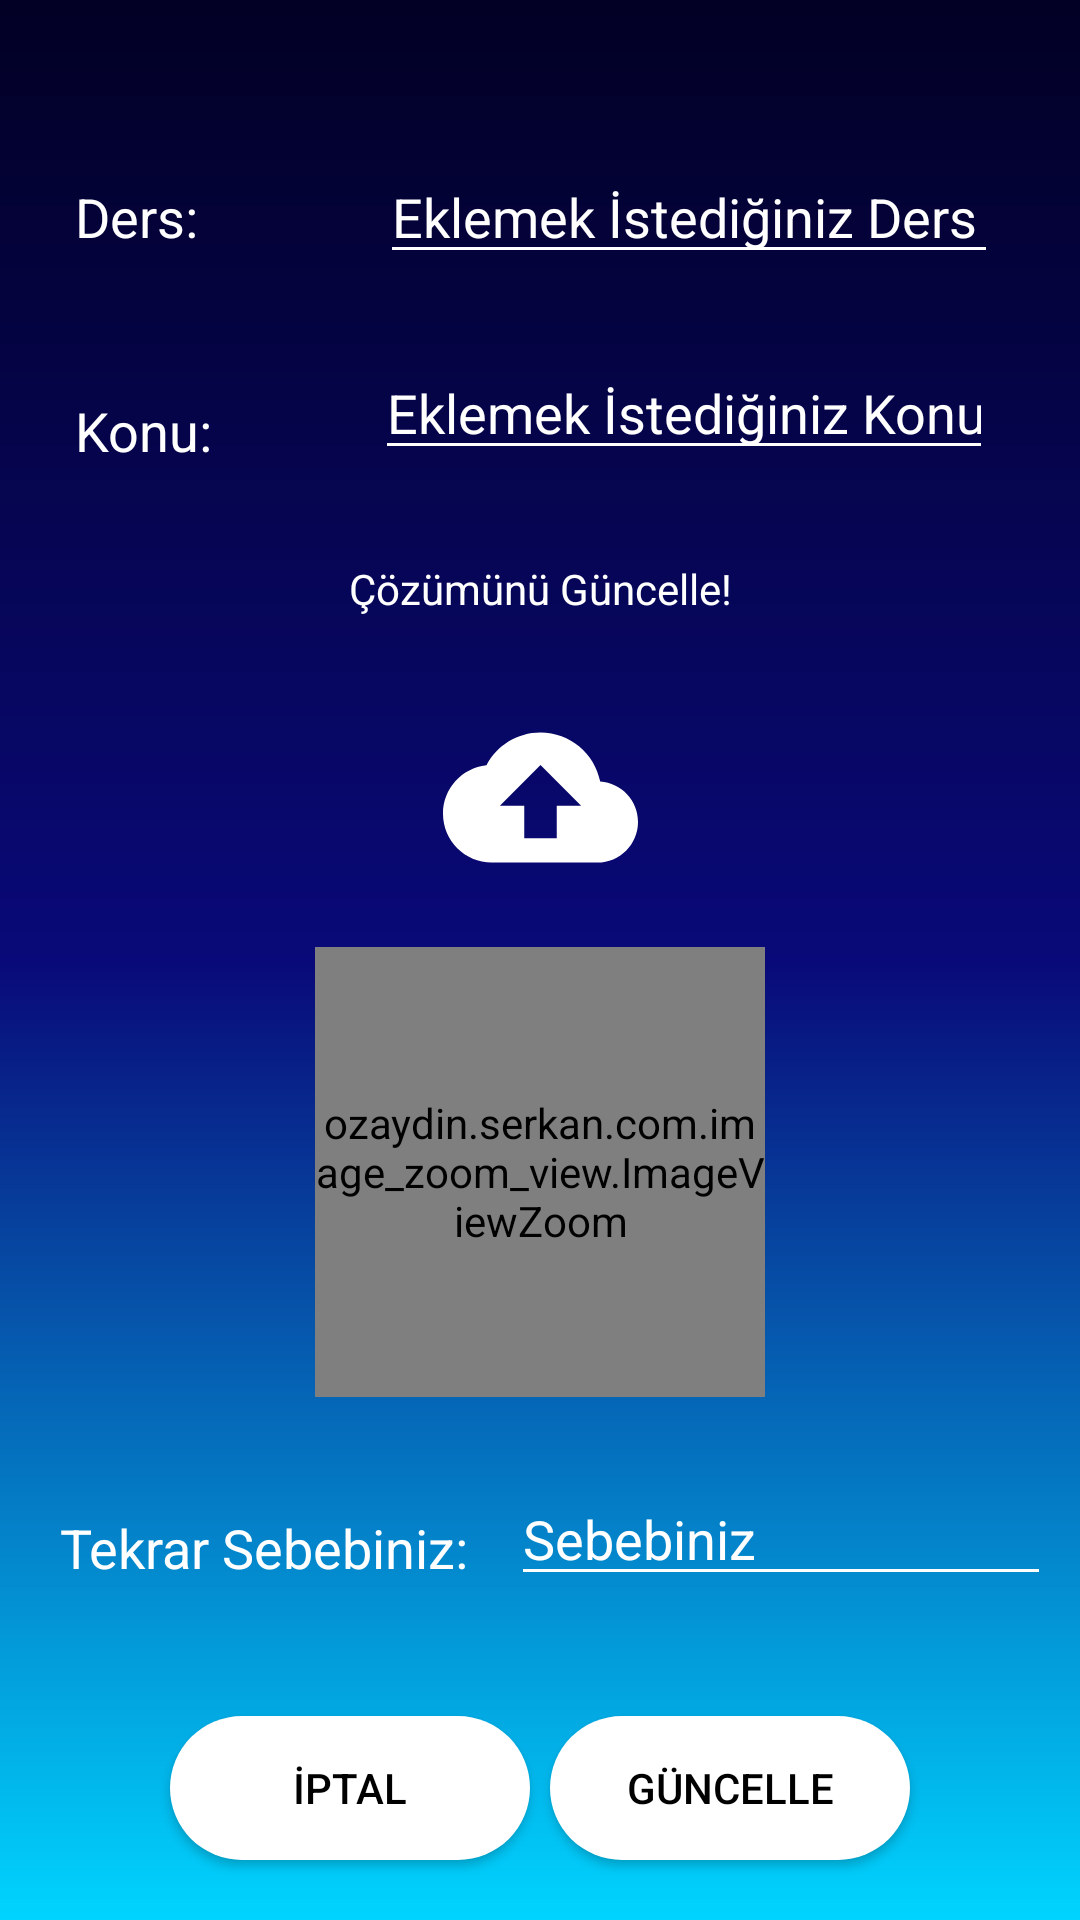

Layout XML and referenced resources for this Android screen:
<!-- AndroidManifest.xml: application theme AppTheme -->
<!-- res/layout/activity_duzenle.xml -->
<?xml version="1.0" encoding="utf-8"?>

<androidx.constraintlayout.widget.ConstraintLayout xmlns:android="http://schemas.android.com/apk/res/android"
    xmlns:app="http://schemas.android.com/apk/res-auto"
    xmlns:tools="http://schemas.android.com/tools"
    android:layout_width="match_parent"
    android:layout_height="match_parent"
    android:background="@drawable/background1"
    tools:context=".Duzenle">

    <TextView
        android:id="@+id/textView6"
        android:layout_width="wrap_content"
        android:layout_height="wrap_content"
        android:layout_marginStart="25dp"
        android:layout_marginTop="60dp"
        android:text="Ders:"
        android:textColor="@color/whitee"
        android:textSize="18sp"
        app:layout_constraintStart_toStartOf="parent"
        app:layout_constraintTop_toTopOf="parent" />

    <TextView
        android:id="@+id/textView7"
        android:layout_width="wrap_content"
        android:layout_height="wrap_content"
        android:layout_marginStart="25dp"
        android:layout_marginTop="47dp"
        android:text="Konu:"
        android:textColor="@color/whitee"
        android:textSize="18sp"
        app:layout_constraintStart_toStartOf="parent"
        app:layout_constraintTop_toBottomOf="@+id/textView6" />

    <EditText
        android:id="@+id/txtEditDersDuzenle"
        android:layout_width="206dp"
        android:layout_height="wrap_content"
        android:layout_marginStart="88dp"
        android:layout_marginTop="50dp"
        android:layout_marginEnd="55dp"
        android:backgroundTint="@color/backgroundTint"
        android:hint="Eklemek İstediğiniz Ders"
        android:inputType="textPersonName"
        android:textColor="@color/whitee"
        android:textColorHint="@color/whitee"
        android:textCursorDrawable="@color/backgroundTint"
        android:textSelectHandle="@color/backgroundTint"
        android:textSelectHandleLeft="@color/backgroundTint"
        android:textSelectHandleRight="@color/backgroundTint"
        app:layout_constraintEnd_toEndOf="parent"
        app:layout_constraintStart_toEndOf="@+id/textView6"
        app:layout_constraintTop_toTopOf="parent" />

    <EditText
        android:id="@+id/txtEditKonuDuzenle"
        android:layout_width="206dp"
        android:layout_height="wrap_content"
        android:layout_marginStart="80dp"
        android:layout_marginTop="24dp"
        android:layout_marginEnd="55dp"
        android:backgroundTint="@color/backgroundTint"
        android:hint="Eklemek İstediğiniz Konu"
        android:inputType="textPersonName"
        android:textColor="@color/whitee"
        android:textColorHint="@color/whitee"
        android:textCursorDrawable="@color/backgroundTint"
        android:textSelectHandle="@color/backgroundTint"
        android:textSelectHandleLeft="@color/backgroundTint"
        android:textSelectHandleRight="@color/backgroundTint"
        app:layout_constraintEnd_toEndOf="parent"
        app:layout_constraintStart_toEndOf="@+id/textView7"
        app:layout_constraintTop_toBottomOf="@+id/txtEditDersDuzenle" />

    <ImageView
        android:id="@+id/cevapUpdateDuzenle"
        android:layout_width="65dp"
        android:layout_height="80dp"
        android:layout_marginTop="20dp"
        app:layout_constraintEnd_toEndOf="parent"
        app:layout_constraintStart_toStartOf="parent"
        app:layout_constraintTop_toBottomOf="@+id/textView3"
        app:srcCompat="@drawable/upload" />

    <TextView
        android:id="@+id/textView3"
        android:layout_width="wrap_content"
        android:layout_height="wrap_content"
        android:layout_marginTop="30dp"
        android:text="Çözümünü Güncelle!"
        android:textColor="@color/whitee"
        app:layout_constraintEnd_toEndOf="parent"
        app:layout_constraintStart_toStartOf="parent"
        app:layout_constraintTop_toBottomOf="@+id/txtEditKonuDuzenle" />

    <ozaydin.serkan.com.image_zoom_view.ImageViewZoom
        android:id="@+id/imageViewCevapUpDuzenle"
        android:layout_width="150dp"
        android:layout_height="150dp"
        android:layout_marginTop="110dp"
        app:layout_constraintEnd_toEndOf="parent"
        app:layout_constraintStart_toStartOf="parent"
        app:layout_constraintTop_toBottomOf="@+id/textView3"
        tools:srcCompat="@tools:sample/avatars" />

    <TextView
        android:id="@+id/textView11"
        android:layout_width="wrap_content"
        android:layout_height="wrap_content"
        android:layout_marginStart="20dp"
        android:layout_marginTop="38dp"
        android:text="Tekrar Sebebiniz:"
        android:textColor="@color/whitee"
        android:textSize="18sp"
        app:layout_constraintStart_toStartOf="parent"
        app:layout_constraintTop_toBottomOf="@+id/imageViewCevapUpDuzenle" />

    <EditText
        android:id="@+id/txtEditSebepDuzenle"
        android:layout_width="180dp"
        android:layout_height="wrap_content"
        android:layout_marginStart="35dp"
        android:layout_marginTop="25dp"
        android:layout_marginEnd="15dp"
        android:backgroundTint="@color/backgroundTint"
        android:ems="10"
        android:hint="Sebebiniz"
        android:inputType="textPersonName"
        android:textColor="@color/whitee"
        android:textColorHint="@color/whitee"
        android:textCursorDrawable="@color/backgroundTint"
        android:textSelectHandle="@color/backgroundTint"
        android:textSelectHandleLeft="@color/backgroundTint"
        android:textSelectHandleRight="@color/backgroundTint"
        app:layout_constraintEnd_toEndOf="parent"
        app:layout_constraintHorizontal_bias="0.8"
        app:layout_constraintStart_toEndOf="@+id/textView11"
        app:layout_constraintTop_toBottomOf="@+id/imageViewCevapUpDuzenle" />

    <Button
        android:id="@+id/btnDuzenle"
        android:layout_width="120dp"
        android:layout_height="wrap_content"
        android:layout_marginEnd="50dp"
        android:layout_marginBottom="20dp"
        android:background="@drawable/degrade_buton1"
        android:text="Güncelle"
        android:textColor="@color/black"
        app:layout_constraintBottom_toBottomOf="parent"
        app:layout_constraintEnd_toEndOf="parent"
        app:layout_constraintHorizontal_bias="0.5"
        app:layout_constraintStart_toEndOf="@+id/btnİptalDuzenle" />

    <Button
        android:id="@+id/btnİptalDuzenle"
        android:layout_width="120dp"
        android:layout_height="wrap_content"
        android:layout_marginStart="50dp"
        android:layout_marginBottom="20dp"
        android:background="@drawable/degrade_buton1"
        android:text="İptal"
        android:textColor="@color/black"
        app:layout_constraintBottom_toBottomOf="parent"
        app:layout_constraintEnd_toStartOf="@+id/btnDuzenle"
        app:layout_constraintHorizontal_bias="0.5"
        app:layout_constraintStart_toStartOf="parent" />

</androidx.constraintlayout.widget.ConstraintLayout>
<!-- resources referenced by this layout -->
<resources>
  <color name="backgroundTint">#FFF</color>
  <color name="black">#000</color>
  <color name="whitee">#FFF</color>
  <!-- drawable background1 (drawable) -->
  <?xml version="1.0" encoding="utf-8"?>
  
  <shape xmlns:android="http://schemas.android.com/apk/res/android"
      android:shape="rectangle">
      <gradient
          android:startColor="#020024"
          android:centerColor="#090979"
          android:endColor="#00d4ff"
          android:angle="270" />
  </shape>
  <!-- drawable degrade_buton1 (drawable) -->
  <?xml version="1.0" encoding="utf-8"?>
  
  <shape xmlns:android="http://schemas.android.com/apk/res/android"
      android:shape="rectangle">
      <gradient
          android:startColor="#FFFF"
          android:centerColor="#FFFF"
          android:endColor="#FFFF"
          android:angle="180"
          />
      <corners android:radius="35dp" />
  </shape>
  <!-- drawable upload (drawable) -->
  <vector android:height="24dp" android:tint="#FFF"
      android:viewportHeight="24" android:viewportWidth="24"
      android:width="24dp" xmlns:android="http://schemas.android.com/apk/res/android">
      <path android:fillColor="@android:color/white" android:pathData="M19.35,10.04C18.67,6.59 15.64,4 12,4 9.11,4 6.6,5.64 5.35,8.04 2.34,8.36 0,10.91 0,14c0,3.31 2.69,6 6,6h13c2.76,0 5,-2.24 5,-5 0,-2.64 -2.05,-4.78 -4.65,-4.96zM14,13v4h-4v-4H7l5,-5 5,5h-3z"/>
  </vector>
  <style name="AppTheme" parent="Theme.AppCompat.DayNight">
  
          <item name="windowActionBar">false</item>
          <item name="windowNoTitle">true</item>
  
          
          <item name="colorPrimary">@color/colorPrimary</item>
          <item name="colorPrimaryDark">@color/colorPrimaryDark</item>
          <item name="colorAccent">@color/colorAccent</item>
      </style>
  <color name="colorPrimary">#6200EE</color>
  <color name="colorPrimaryDark">#020024</color>
  <color name="colorAccent">#1876f2</color>
</resources>
